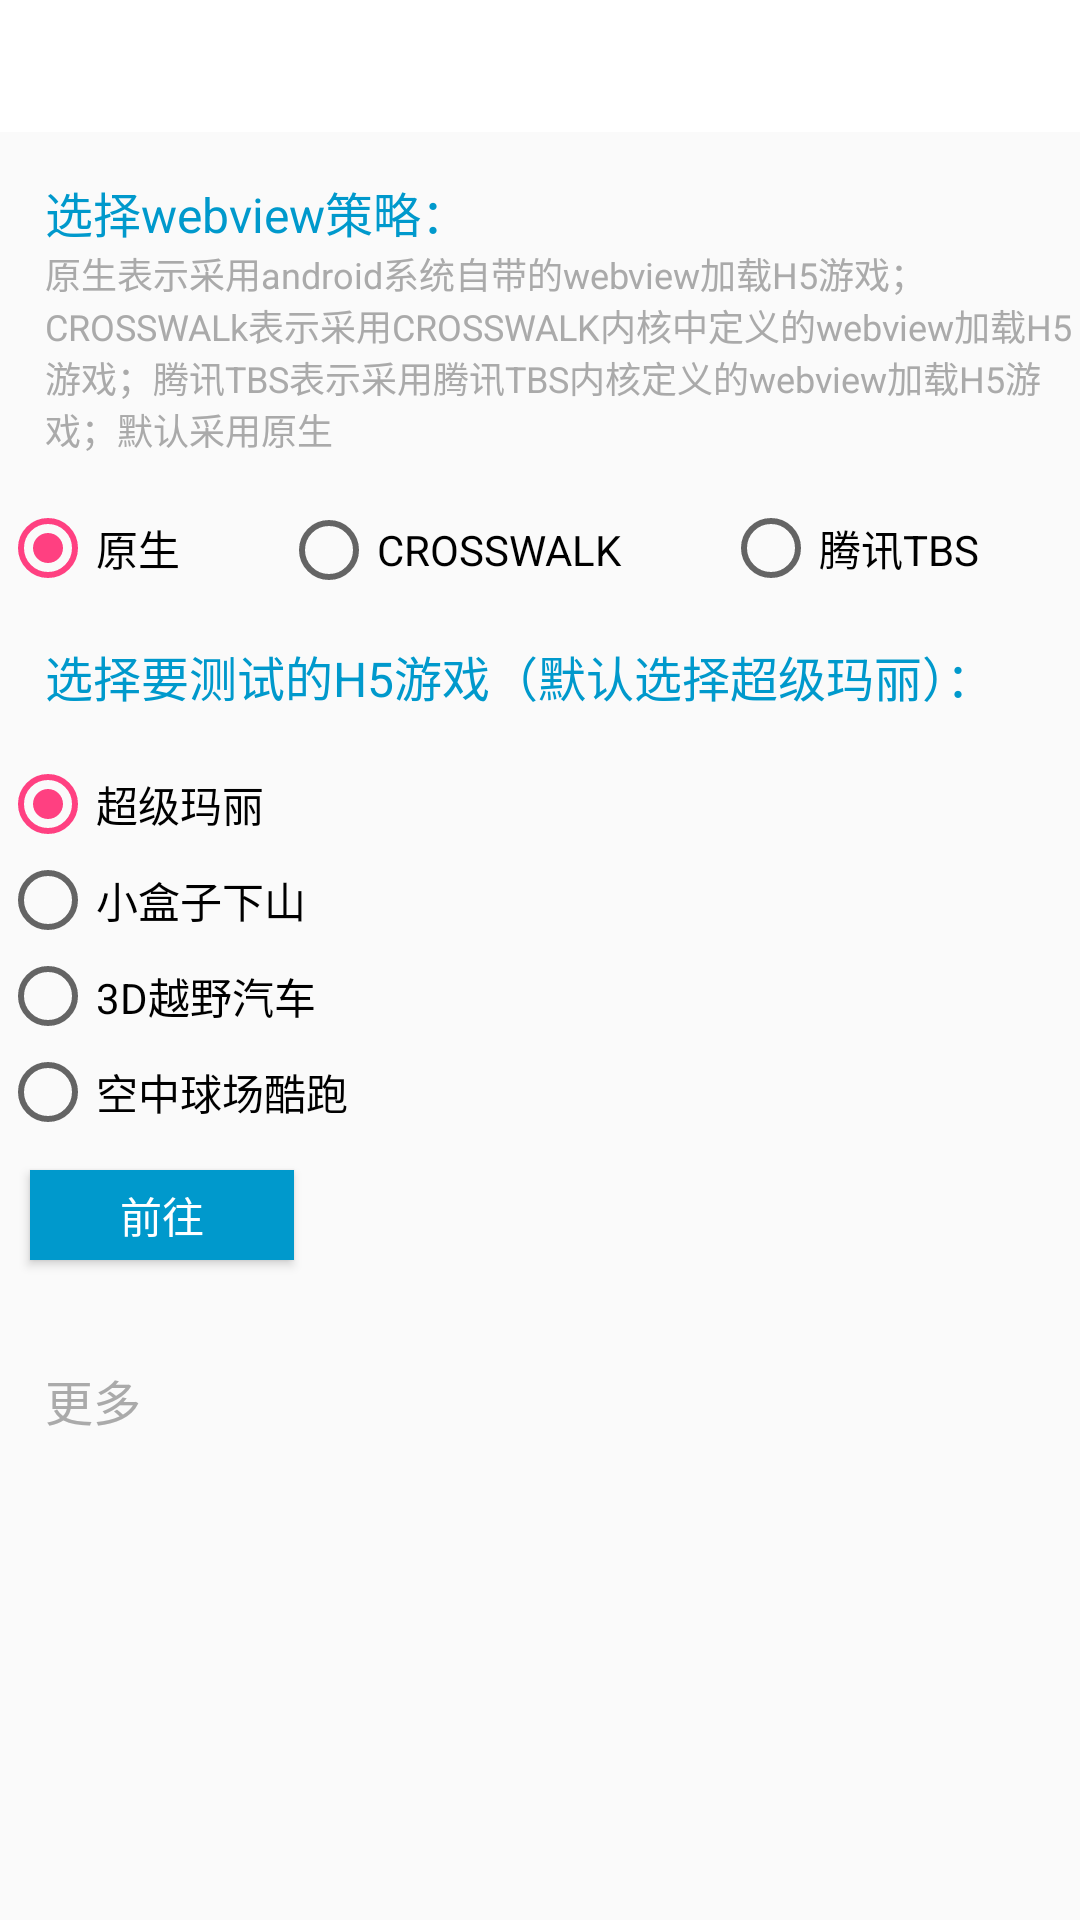

Reconstruct the res/layout file that produces this screen, plus the resources it refers to.
<!-- AndroidManifest.xml: application theme AppTheme -->
<!-- res/layout/activity_main.xml -->
<?xml version="1.0" encoding="utf-8"?>
<ScrollView
    xmlns:android="http://schemas.android.com/apk/res/android"
    android:layout_width="match_parent"
    android:layout_height="match_parent"
    android:orientation="vertical"
    >

    <LinearLayout
        android:layout_width="match_parent"
        android:layout_height="match_parent"
        android:orientation="vertical"
        >

        
        <include layout="@layout/common_head"/>"

        <TextView
            android:layout_width="wrap_content"
            android:layout_height="wrap_content"
            android:text="选择webview策略："
            android:textSize="16sp"
            android:textColor="@android:color/holo_blue_dark"
            android:layout_marginTop="15dp"
            android:paddingLeft="15dp"
            />

        <TextView
            android:layout_width="wrap_content"
            android:layout_height="wrap_content"
            android:text="原生表示采用android系统自带的webview加载H5游戏；CROSSWALk表示采用CROSSWALK内核中定义的webview加载H5游戏；腾讯TBS表示采用腾讯TBS内核定义的webview加载H5游戏；默认采用原生"
            android:textSize="12sp"
            android:textColor="@android:color/darker_gray"
            android:layout_marginBottom="15dp"
            android:paddingLeft="15dp"
            />

        <RadioGroup
            android:id="@+id/webview_group"
            android:layout_width="match_parent"
            android:layout_height="wrap_content"
            android:orientation="horizontal"
            >

            <RadioButton
                android:id="@+id/native_wb"
                android:layout_width="wrap_content"
                android:layout_height="wrap_content"
                android:text="原生"
                android:checked="true"
                android:layout_weight="1"
                />

            <RadioButton
                android:id="@+id/cw_wb"
                android:layout_width="wrap_content"
                android:layout_height="wrap_content"
                android:text="CROSSWALK"
                android:layout_weight="1"
                />

            <RadioButton
                android:id="@+id/tbs_wb"
                android:layout_width="wrap_content"
                android:layout_height="wrap_content"
                android:text="腾讯TBS"
                android:layout_weight="1"
                />

        </RadioGroup>

        <TextView
            android:layout_width="wrap_content"
            android:layout_height="wrap_content"
            android:text="选择要测试的H5游戏（默认选择超级玛丽）："
            android:textSize="16sp"
            android:textColor="@android:color/holo_blue_dark"
            android:layout_marginTop="15dp"
            android:layout_marginBottom="15dp"
            android:paddingLeft="15dp"
            />

        <include layout="@layout/common_h5game_group" />

        <Button
            android:id="@+id/confirm_bn"
            android:layout_width="88dp"
            android:layout_height="30dp"
            android:text="前往"
            android:textColor="@android:color/white"
            android:textSize="14sp"
            android:background="@android:color/holo_blue_dark"
            android:gravity="center"
            android:layout_margin="10dp"
            />

        <TextView
            android:id="@+id/more_view"
            android:layout_width="wrap_content"
            android:layout_height="wrap_content"
            android:text="更多"
            android:textSize="16sp"
            android:textColor="@android:color/darker_gray"
            android:layout_marginTop="25dp"
            android:layout_marginBottom="15dp"
            android:paddingLeft="15dp"
            />

    </LinearLayout>

</ScrollView>
<!-- res/layout/common_head.xml (included above) -->
<?xml version="1.0" encoding="utf-8"?>
<LinearLayout
    xmlns:android="http://schemas.android.com/apk/res/android"
    android:id="@+id/headLayout"
    android:layout_width="match_parent"
    android:layout_height="44dp"
    android:orientation="horizontal"
    android:gravity="center_vertical"
    android:background="@android:color/white"
    >

    <LinearLayout
        android:id="@+id/headLeftView"
        android:layout_width="wrap_content"
        android:layout_height="match_parent"
        android:layout_alignParentLeft="true"
        android:layout_alignParentStart="true"
        android:orientation="horizontal"
        android:gravity="center_vertical"
        >

        <ImageView
            android:id="@+id/leftImage"
            android:layout_width="wrap_content"
            android:layout_height="match_parent"
            android:layout_gravity="center_vertical"
            android:paddingLeft="10dp"
            android:scaleType="centerInside"
            android:src="@mipmap/turn_left_back" />

        <TextView
            android:id="@+id/leftText"
            style="@style/HeadTextLeftStyle"
            android:layout_width="wrap_content"
            android:layout_height="match_parent"
            android:layout_gravity="center_vertical"
            android:gravity="center_vertical"
            android:paddingLeft="10dp"
            android:text="--"
            android:visibility="invisible"
            />
    </LinearLayout>

    <LinearLayout
        android:id="@+id/headMiddleView"
        android:layout_width="match_parent"
        android:layout_height="match_parent"
        android:gravity="center"
        android:orientation="horizontal"
        android:layout_weight="1"
        >

        <TextView
            android:id="@+id/middleText"
            style="@style/HeadTextMiddleStyle"
            android:layout_width="wrap_content"
            android:layout_height="match_parent"
            android:layout_gravity="center_vertical"
            android:gravity="center_vertical"
            android:text="--"
            android:visibility="gone"
            />
    </LinearLayout>

    <LinearLayout
        android:id="@+id/headRightView"
        android:layout_width="wrap_content"
        android:layout_height="match_parent"
        android:gravity="center"
        android:orientation="horizontal"
        android:paddingLeft="15dp"
        android:paddingRight="10dp"
        >

        <TextView
            android:id="@+id/rightText"
            style="@style/HeadTextRightStyle"
            android:layout_width="wrap_content"
            android:layout_height="match_parent"
            android:layout_gravity="center_vertical"
            android:gravity="center_vertical"
            android:text="--"
            android:layout_marginRight="10dp"
            android:visibility="gone"
            />

        <ImageView
            android:id="@+id/rightImage"
            android:layout_width="wrap_content"
            android:layout_height="wrap_content"
            android:layout_gravity="center_vertical"
            android:scaleType="centerInside"
            android:visibility="gone" />

    </LinearLayout>

</LinearLayout>
<!-- res/layout/common_h5game_group.xml (included above) -->
<?xml version="1.0" encoding="utf-8"?>
<RadioGroup
    android:id="@+id/game_group"
    xmlns:android="http://schemas.android.com/apk/res/android"
    android:layout_width="match_parent"
    android:layout_height="wrap_content"
    android:orientation="vertical"
    >

    <RadioButton
        android:id="@+id/game_mly"
        android:layout_width="wrap_content"
        android:layout_height="wrap_content"
        android:text="超级玛丽"
        android:checked="true"
        />

    <RadioButton
        android:id="@+id/game_xhzxs"
        android:layout_width="wrap_content"
        android:layout_height="wrap_content"
        android:text="小盒子下山"
        />

    <RadioButton
        android:id="@+id/game_3dyyqc"
        android:layout_width="wrap_content"
        android:layout_height="wrap_content"
        android:text="3D越野汽车"
        />

    <RadioButton
        android:id="@+id/game_kzqckp"
        android:layout_width="wrap_content"
        android:layout_height="wrap_content"
        android:text="空中球场酷跑"
        />

</RadioGroup>
<!-- resources referenced by this layout -->
<resources>
  <style name="HeadTextLeftStyle">
          <item name="android:textSize">@dimen/common_header_leftrighttextsize</item>
          <item name="android:textStyle">normal</item>
          <item name="android:typeface">normal</item>
          <item name="android:textColor">@color/text_gray1</item>
          <item name="android:layout_gravity">center_vertical</item>
      </style>
  <style name="HeadTextMiddleStyle">
          <item name="android:textSize">@dimen/common_header_midtextsize</item>
          <item name="android:textStyle">normal</item>
          <item name="android:typeface">normal</item>
          <item name="android:textColor">@color/text_gray1</item>
      </style>
  <style name="HeadTextRightStyle">
          <item name="android:textSize">@dimen/common_header_leftrighttextsize</item>
          <item name="android:textStyle">normal</item>
          <item name="android:typeface">normal</item>
          <item name="android:textColor">@color/text_gray1</item>
          <item name="android:layout_gravity">center_vertical</item>
      </style>
  <style name="AppTheme" parent="Theme.AppCompat.Light.NoActionBar">
          
          <item name="colorPrimary">@color/colorPrimary</item>
          <item name="colorPrimaryDark">@color/colorPrimaryDark</item>
          <item name="colorAccent">@color/colorAccent</item>
      </style>
  <dimen name="common_header_leftrighttextsize">17dp</dimen>
  <color name="text_gray1">#333333</color>
  <dimen name="common_header_midtextsize">17dp</dimen>
  <color name="colorPrimary">#3F51B5</color>
  <color name="colorPrimaryDark">#303F9F</color>
  <color name="colorAccent">#FF4081</color>
</resources>
